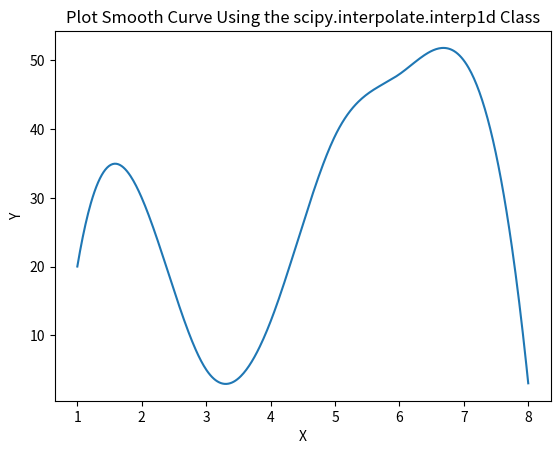

Reproduce this figure in Python.
import numpy as np
from scipy.interpolate import interp1d
import matplotlib.pyplot as plt

# Dataset
x=np.array([1, 2, 3, 4, 5, 6, 7, 8])
y=np.array([20, 30, 5, 12, 39, 48, 50, 3])

cubic_interploation_model = interp1d(x, y, kind = "cubic")

# Plotting the Graph
X_=np.linspace(x.min(), x.max(), 500)
Y_=cubic_interploation_model(X_)

plt.plot(X_, Y_)
plt.title("Plot Smooth Curve Using the scipy.interpolate.interp1d Class")
plt.xlabel("X")
plt.ylabel("Y")
plt.show()
